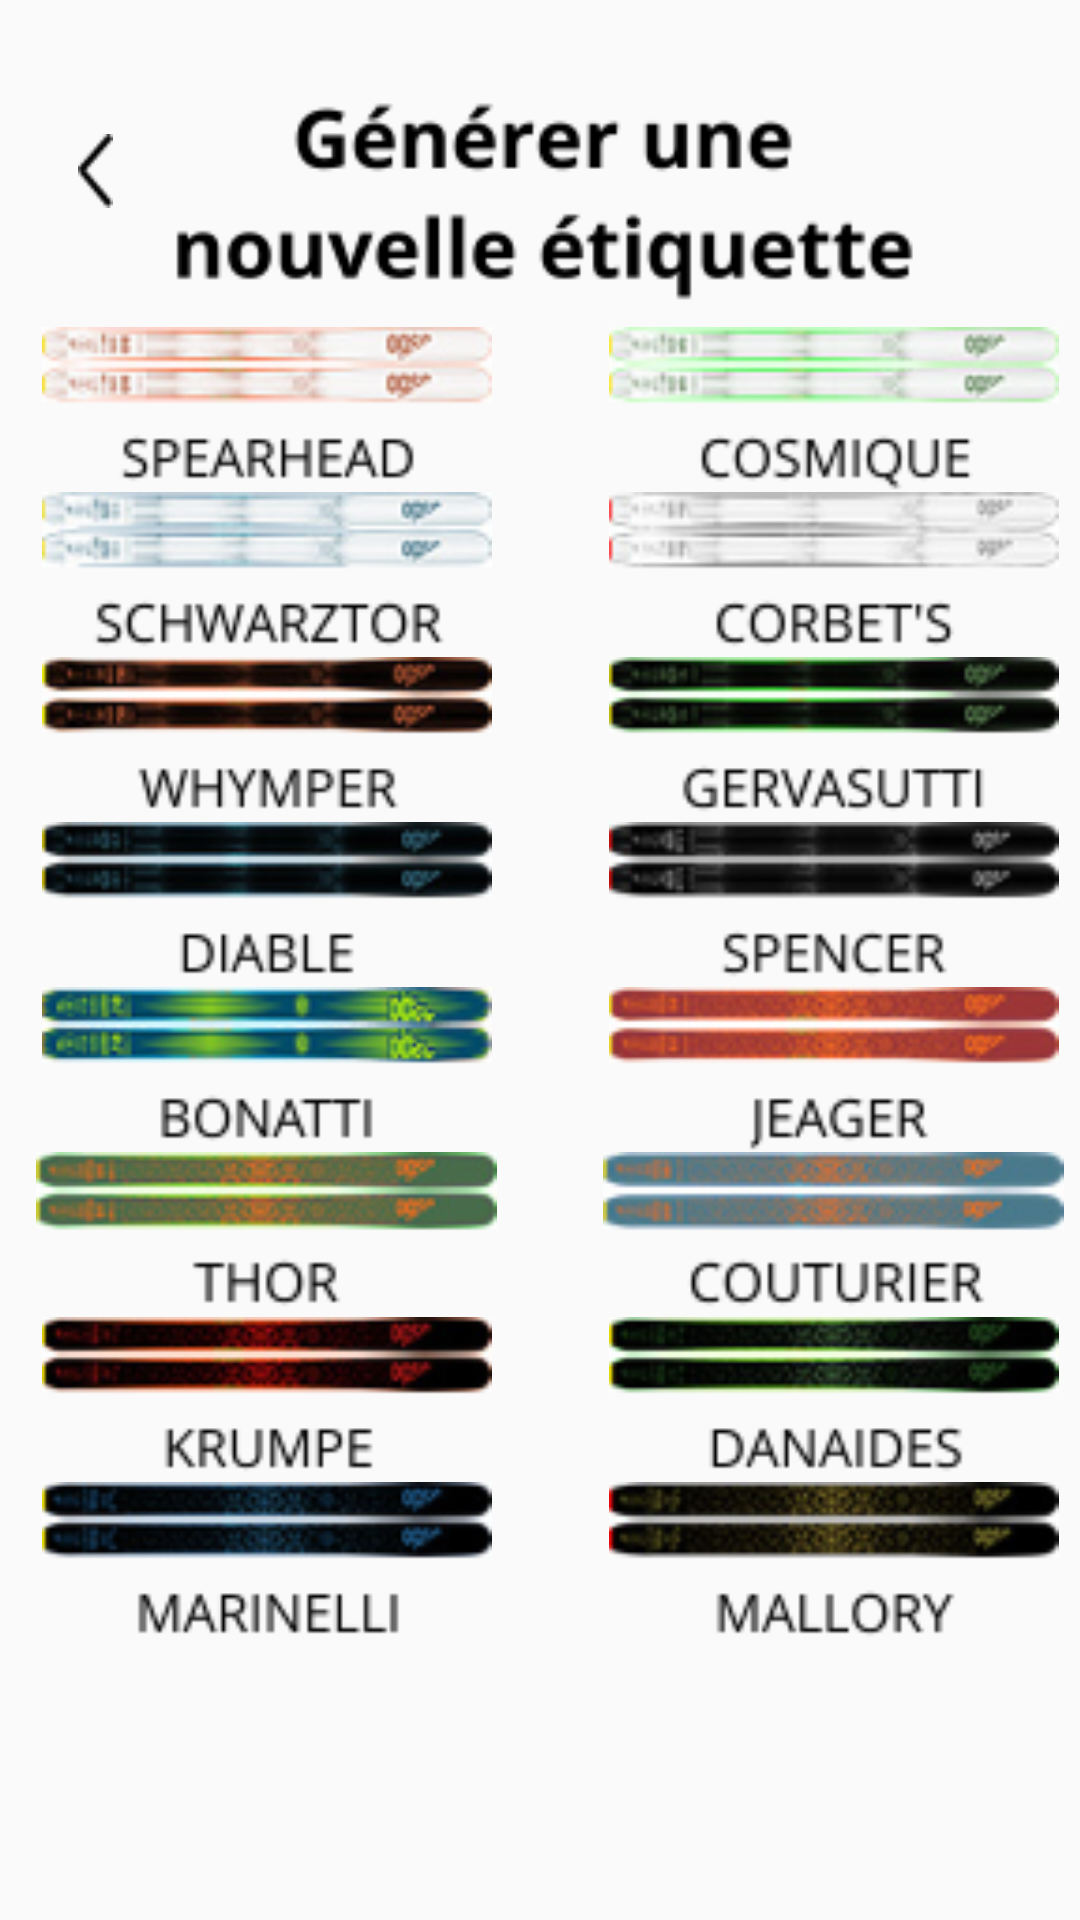

This screen was rendered from an Android layout file. Write that file and the resources it references.
<!-- AndroidManifest.xml: application theme NoActionBar -->
<!-- res/layout/activity_gener.xml -->
<?xml version="1.0" encoding="utf-8"?>
<androidx.constraintlayout.widget.ConstraintLayout xmlns:android="http://schemas.android.com/apk/res/android"
    xmlns:app="http://schemas.android.com/apk/res-auto"
    xmlns:tools="http://schemas.android.com/tools"
    android:layout_width="match_parent"
    android:layout_height="match_parent"

    tools:context=".GenerActivity"
    tools:ignore="MissingDefaultResource">


    <ImageView
        android:id="@+id/imgbacked"
        android:layout_width="49dp"
        android:layout_height="46dp"
        android:layout_marginBottom="38dp"
        android:text="@string/continuer"
        android:textColor="@color/white"
        app:layout_constraintBottom_toTopOf="@+id/button_ger"
        app:layout_constraintEnd_toEndOf="parent"
        app:layout_constraintHorizontal_bias="0.024"
        app:layout_constraintStart_toStartOf="parent"
        app:layout_constraintTop_toTopOf="parent"
        app:layout_constraintVertical_bias="0.074"
        app:srcCompat="@drawable/back" />

    <ImageView
        android:id="@+id/button_ger"
        android:layout_width="266dp"
        android:layout_height="84dp"

        app:layout_constraintBottom_toBottomOf="parent"
        app:layout_constraintEnd_toEndOf="parent"
        app:layout_constraintHorizontal_bias="0.51"
        app:layout_constraintStart_toStartOf="parent"
        app:layout_constraintTop_toTopOf="parent"
        app:layout_constraintVertical_bias="0.975"
        app:srcCompat="@drawable/button_qr" />


    <ImageView
        android:id="@+id/gener"
        android:layout_width="266dp"
        android:layout_height="84dp"

        app:layout_constraintBottom_toBottomOf="parent"
        app:layout_constraintEnd_toEndOf="parent"
        app:layout_constraintHorizontal_bias="0.51"
        app:layout_constraintStart_toStartOf="parent"
        app:layout_constraintTop_toTopOf="parent"
        app:layout_constraintVertical_bias="0.04"
        app:srcCompat="@drawable/text_nt" />

    <GridLayout
        android:layout_width="372dp"
        android:layout_height="442dp"
        android:layout_marginTop="8dp"
        app:layout_constraintBottom_toTopOf="@+id/button_ger"
        app:layout_constraintEnd_toEndOf="parent"
        app:layout_constraintHorizontal_bias="0.5"
        app:layout_constraintStart_toStartOf="parent"
        app:layout_constraintTop_toBottomOf="@+id/gener"
        app:layout_constraintVertical_bias="0.374"
        tools:ignore="MissingConstraints">

        <ImageView
            android:id="@+id/spearhead"
            android:layout_width="189dp"
            android:layout_height="55dp"

            android:layout_row="0"
            android:layout_column="0"
            app:layout_constraintBottom_toBottomOf="parent"
            app:layout_constraintEnd_toEndOf="parent"
            app:layout_constraintHorizontal_bias="0.51"
            app:layout_constraintStart_toStartOf="parent"
            app:layout_constraintTop_toTopOf="parent"
            app:layout_constraintVertical_bias="0.04"
            app:srcCompat="@drawable/spearhead" />

        <ImageView
            android:id="@+id/schwarztor"
            android:layout_width="189dp"
            android:layout_height="55dp"

            android:layout_row="1"
            android:layout_column="0"
            app:layout_constraintBottom_toBottomOf="parent"
            app:layout_constraintEnd_toEndOf="parent"
            app:layout_constraintHorizontal_bias="0.51"
            app:layout_constraintStart_toStartOf="parent"
            app:layout_constraintTop_toTopOf="parent"
            app:layout_constraintVertical_bias="0.04"
            app:srcCompat="@drawable/schwarztor" />

        <ImageView
            android:id="@+id/cosmique"
            android:layout_width="189dp"
            android:layout_height="55dp"

            android:layout_row="0"
            android:layout_column="1"
            app:layout_constraintBottom_toBottomOf="parent"
            app:layout_constraintEnd_toEndOf="parent"
            app:layout_constraintHorizontal_bias="0.51"
            app:layout_constraintStart_toStartOf="parent"
            app:layout_constraintTop_toTopOf="parent"
            app:layout_constraintVertical_bias="0.04"
            app:srcCompat="@drawable/cosmique" />

        <ImageView
            android:id="@+id/corbets"
            android:layout_width="189dp"
            android:layout_height="55dp"

            android:layout_row="1"
            android:layout_column="1"
            app:layout_constraintBottom_toBottomOf="parent"
            app:layout_constraintEnd_toEndOf="parent"
            app:layout_constraintHorizontal_bias="0.51"
            app:layout_constraintStart_toStartOf="parent"
            app:layout_constraintTop_toTopOf="parent"
            app:layout_constraintVertical_bias="0.04"
            app:srcCompat="@drawable/corbets" />

        <ImageView
            android:id="@+id/gervasutti"
            android:layout_width="189dp"
            android:layout_height="55dp"

            android:layout_row="2"
            android:layout_column="1"
            app:layout_constraintBottom_toBottomOf="parent"
            app:layout_constraintEnd_toEndOf="parent"
            app:layout_constraintHorizontal_bias="0.51"
            app:layout_constraintStart_toStartOf="parent"
            app:layout_constraintTop_toTopOf="parent"
            app:layout_constraintVertical_bias="0.04"
            app:srcCompat="@drawable/gervasutti" />

        <ImageView
            android:id="@+id/spencer"
            android:layout_width="189dp"
            android:layout_height="55dp"

            android:layout_row="3"
            android:layout_column="1"
            app:layout_constraintBottom_toBottomOf="parent"
            app:layout_constraintEnd_toEndOf="parent"
            app:layout_constraintHorizontal_bias="0.51"
            app:layout_constraintStart_toStartOf="parent"
            app:layout_constraintTop_toTopOf="parent"
            app:layout_constraintVertical_bias="0.04"
            app:srcCompat="@drawable/spencer" />

        <ImageView
            android:id="@+id/whymper"
            android:layout_width="189dp"
            android:layout_height="55dp"

            android:layout_row="2"
            android:layout_column="0"
            app:layout_constraintBottom_toBottomOf="parent"
            app:layout_constraintEnd_toEndOf="parent"
            app:layout_constraintHorizontal_bias="0.51"
            app:layout_constraintStart_toStartOf="parent"
            app:layout_constraintTop_toTopOf="parent"
            app:layout_constraintVertical_bias="0.04"
            app:srcCompat="@drawable/whymper" />

        <ImageView
            android:id="@+id/diable"
            android:layout_width="189dp"
            android:layout_height="55dp"

            android:layout_row="3"
            android:layout_column="0"
            app:layout_constraintBottom_toBottomOf="parent"
            app:layout_constraintEnd_toEndOf="parent"
            app:layout_constraintHorizontal_bias="0.51"
            app:layout_constraintStart_toStartOf="parent"
            app:layout_constraintTop_toTopOf="parent"
            app:layout_constraintVertical_bias="0.04"
            app:srcCompat="@drawable/diable" />

        <ImageView
            android:id="@+id/bonatti"
            android:layout_width="189dp"
            android:layout_height="55dp"

            android:layout_row="4"
            android:layout_column="0"
            app:layout_constraintBottom_toBottomOf="parent"
            app:layout_constraintEnd_toEndOf="parent"
            app:layout_constraintHorizontal_bias="0.51"
            app:layout_constraintStart_toStartOf="parent"
            app:layout_constraintTop_toTopOf="parent"
            app:layout_constraintVertical_bias="0.04"
            app:srcCompat="@drawable/bonatti" />

        <ImageView
            android:id="@+id/jeager"
            android:layout_width="189dp"
            android:layout_height="55dp"

            app:layout_constraintBottom_toBottomOf="parent"
            app:layout_constraintEnd_toEndOf="parent"
            app:layout_constraintHorizontal_bias="0.51"
            app:layout_constraintStart_toStartOf="parent"
            app:layout_constraintTop_toTopOf="parent"
            app:layout_constraintVertical_bias="0.04"
            app:srcCompat="@drawable/jeager" />

        <ImageView
            android:id="@+id/couturier"
            android:layout_width="189dp"
            android:layout_height="55dp"

            android:layout_row="5"
            android:layout_column="1"
            app:srcCompat="@drawable/couturier" />

        <ImageView
            android:id="@+id/danaides"
            android:layout_width="189dp"
            android:layout_height="55dp"

            android:layout_row="6"
            android:layout_column="1"
            app:srcCompat="@drawable/danaides" />

        <ImageView
            android:id="@+id/mallory"
            android:layout_width="189dp"
            android:layout_height="55dp"

            android:layout_row="7"
            android:layout_column="1"
            app:srcCompat="@drawable/mallory" />

        <ImageView
            android:id="@+id/thor"
            android:layout_width="189dp"
            android:layout_height="55dp"

            android:layout_row="5"
            android:layout_column="0"
            app:srcCompat="@drawable/thor" />

        <ImageView
            android:id="@+id/krumpe"
            android:layout_width="189dp"
            android:layout_height="55dp"

            android:layout_row="6"
            android:layout_column="0"
            app:srcCompat="@drawable/krumpe" />

        <ImageView
            android:id="@+id/marinelli"
            android:layout_width="189dp"
            android:layout_height="55dp"

            android:layout_row="7"
            android:layout_column="0"
            app:srcCompat="@drawable/marinelli" />
    </GridLayout>

    <androidx.constraintlayout.widget.Barrier
        android:id="@+id/barrier"
        android:layout_width="wrap_content"
        android:layout_height="wrap_content"
        app:barrierDirection="left" />

    <androidx.constraintlayout.widget.Guideline
        android:id="@+id/guideline"
        android:layout_width="wrap_content"
        android:layout_height="wrap_content"
        android:orientation="vertical"
        app:layout_constraintGuide_begin="20dp" />

</androidx.constraintlayout.widget.ConstraintLayout>
<!-- resources referenced by this layout -->
<resources>
  <!-- drawable back (drawable) -->
  <?xml version="1.0" encoding="utf-8"?>
  <layer-list xmlns:android="http://schemas.android.com/apk/res/android">
      <item>
  
          <shape android:shape="rectangle">
              <corners android:radius="20dp" />
  
          </shape>
  
  
      </item>
      <item
  
          android:gravity="center"
          android:drawable="@drawable/layers_8"
          android:right="10dp"
          android:left="10dp"
          android:bottom="10dp"
          android:top="10dp"
          />
  </layer-list>
  <!-- drawable bonatti: png bitmap (drawable, 7385 bytes) -->
  <!-- drawable corbets: png bitmap (drawable, 4045 bytes) -->
  <!-- drawable cosmique: png bitmap (drawable, 6645 bytes) -->
  <!-- drawable couturier: png bitmap (drawable, 7437 bytes) -->
  <!-- drawable danaides: png bitmap (drawable, 6935 bytes) -->
  <!-- drawable diable: png bitmap (drawable, 5777 bytes) -->
  <!-- drawable gervasutti: png bitmap (drawable, 6513 bytes) -->
  <!-- drawable jeager: png bitmap (drawable, 6882 bytes) -->
  <!-- drawable krumpe: png bitmap (drawable, 6865 bytes) -->
  <!-- drawable mallory: png bitmap (drawable, 7125 bytes) -->
  <!-- drawable marinelli: png bitmap (drawable, 6830 bytes) -->
  <!-- drawable schwarztor: png bitmap (drawable, 6677 bytes) -->
  <!-- drawable spearhead: png bitmap (drawable, 6988 bytes) -->
  <!-- drawable spencer: png bitmap (drawable, 4073 bytes) -->
  <!-- drawable text_nt: png bitmap (drawable, 3940 bytes) -->
  <!-- drawable thor: png bitmap (drawable, 6963 bytes) -->
  <!-- drawable whymper: png bitmap (drawable, 6709 bytes) -->
  <string name="continuer">continuer</string>
  <style name="NoActionBar" parent="Theme.AppCompat.Light.NoActionBar">
          
          <item name="colorPrimary">#000000</item>
          <item name="colorPrimaryDark">#000000</item>
          <item name="colorAccent">#03DAC5</item>
          <item name="android:windowFullscreen">true</item>
  
          
      </style>
  <!-- drawable layers_8: png bitmap (drawable, 455 bytes) -->
  <!-- not gathered from this repository: default colours our renderer supplied (Android Studio template values) -->
  <color name="white">#FFFFFFFF</color>
</resources>
